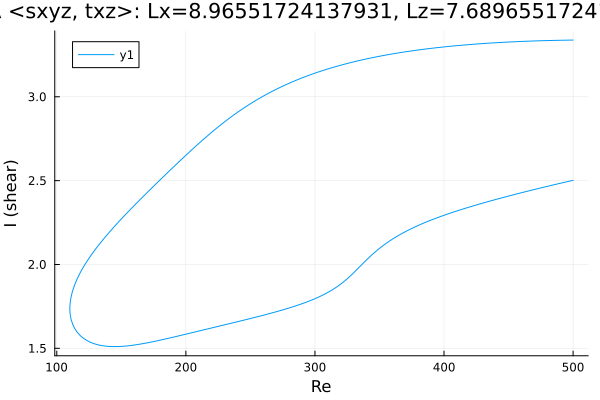

The file beside this chart, header and first rows:
Re, shear
500.0, 3.338
498.6, 3.338
497.2, 3.338
495.8, 3.338
494.4, 3.338
493, 3.337
491.6, 3.337
490.2, 3.337
488.7, 3.337
487.3, 3.337
485.9, 3.336
484.5, 3.336
483.1, 3.336
481.7, 3.336
480.3, 3.335
478.8, 3.335
477.4, 3.335
476, 3.334
474.6, 3.334
473.2, 3.334
471.8, 3.333
470.4, 3.333
468.9, 3.333
467.5, 3.332
466.1, 3.332
464.7, 3.331
463.3, 3.331
461.9, 3.331
460.5, 3.33
459, 3.33
457.6, 3.329
456.2, 3.329
454.8, 3.328
453.4, 3.328
452, 3.327
450.6, 3.327
449.1, 3.326
447.7, 3.326
446.3, 3.325
444.9, 3.324
443.5, 3.324
442.1, 3.323
440.7, 3.323
439.2, 3.322
437.8, 3.321
436.4, 3.321
435, 3.32
433.6, 3.319
432.2, 3.319
430.9, 3.318
429.5, 3.317
428.1, 3.316
426.7, 3.316
425.3, 3.315
423.9, 3.314
422.4, 3.313
421, 3.312
419.6, 3.311
418.2, 3.311
416.8, 3.31
... 567 more rows
